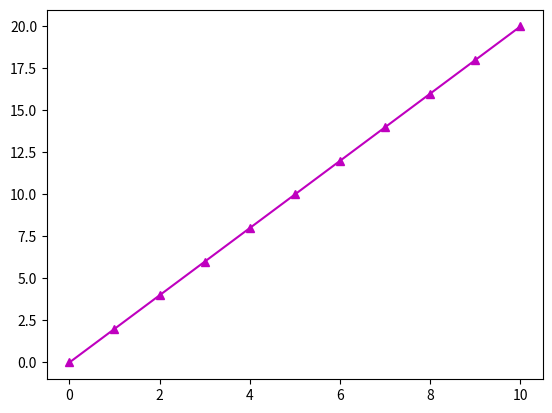
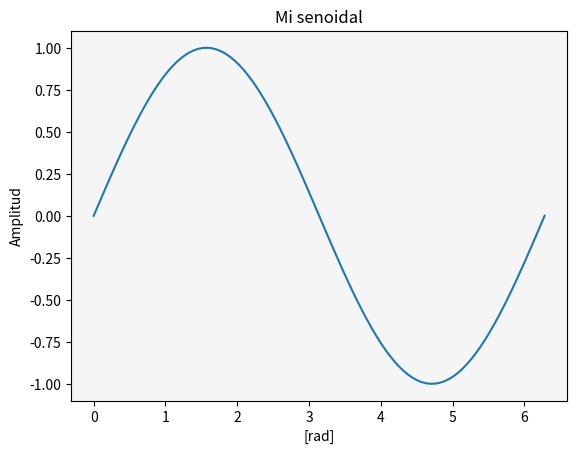
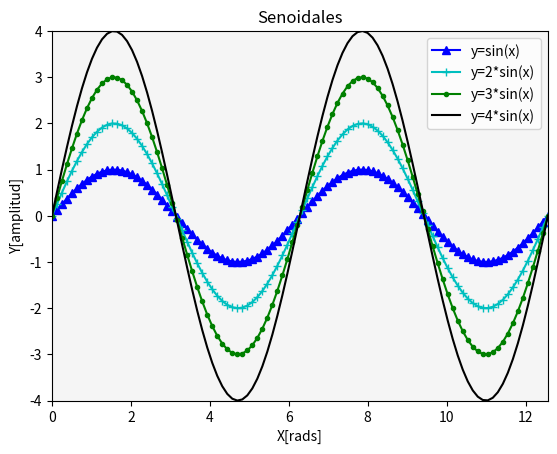
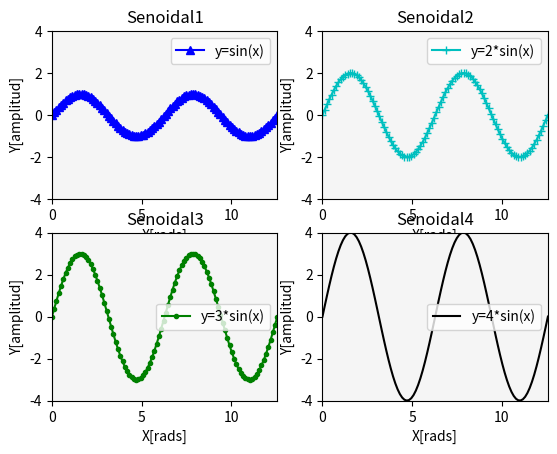
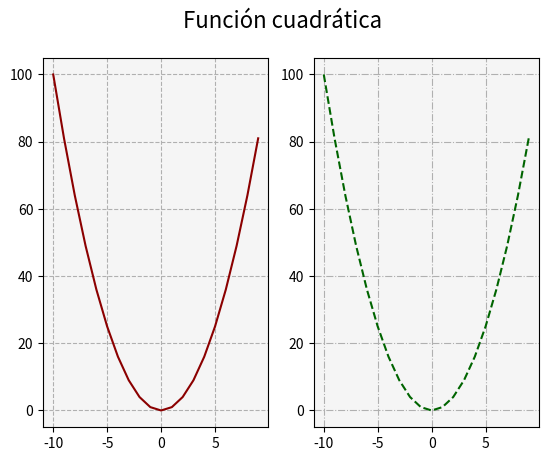
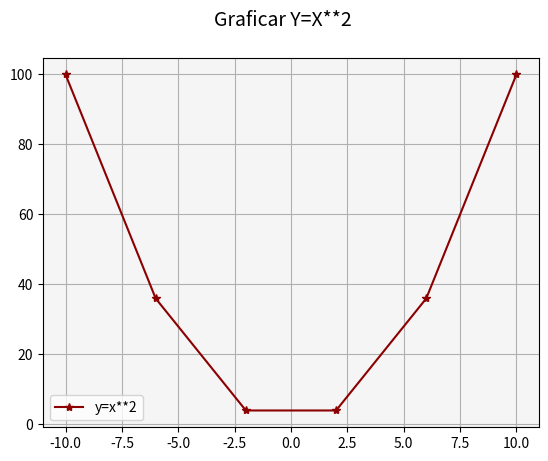
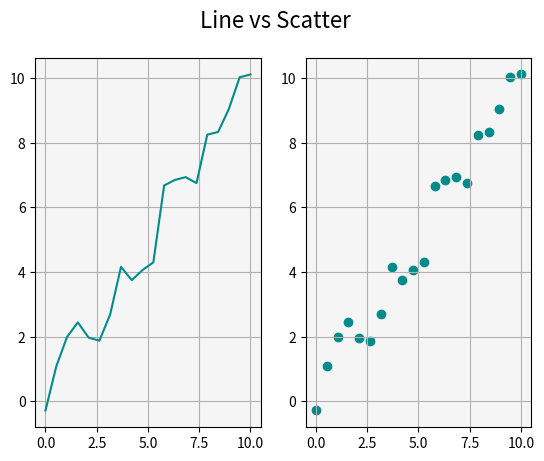
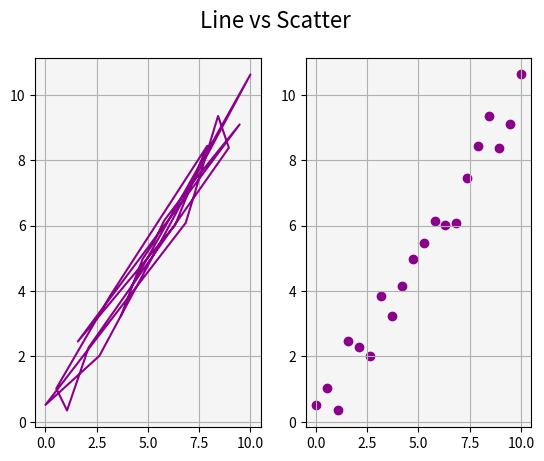
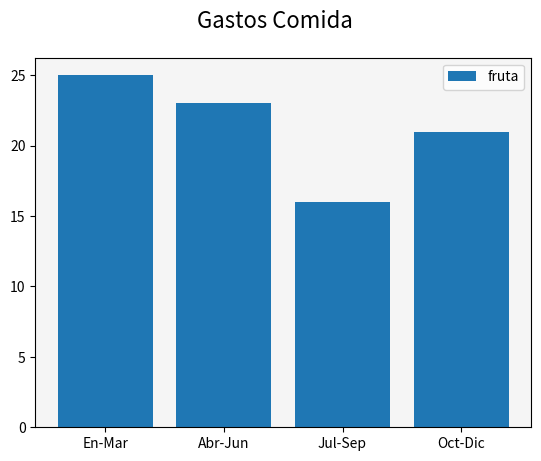

Here is the Python script that generated these plots, in order:
#!/usr/bin/env python
'''
Matplotlib [Python]
Ejemplos de clase
---------------------------
Autor: Inove Coding School
Version: 1.1

Descripcion:
Programa creado para mostrar ejemplos prácticos de los visto durante la clase
'''

__author__ = "Inove Coding School"
__email__ = "alumnos@inove.com.ar"
__version__ = "1.1"

import numpy as np
import matplotlib.pyplot as plt


def simple_plot():
    # Dibujar una recta y = 2x
    x = [0, 1, 2, 3, 4, 5, 6 ,7 ,8 ,9, 10]
    y = []
    for i in x:
        y.append(2*i)

    plt.figure()
    plt.plot(x, y, color='m', marker='^')
    plt.show()

    # Dibujar una senoidal y = sin(x)
    x = np.linspace(start=0, stop=2*np.pi, num=100)
    y = np.sin(x)

    fig = plt.figure()      # Definir tamaño figura
    ax = fig.add_subplot()  # Definir cuantos gráficos tendrá

    ax.plot(x, y)           # Graficar con plot en mi gráfico "ax"
    ax.set_facecolor('whitesmoke') # color de fondo
    ax.set_title("Mi senoidal") # Titulo
    ax.set_ylabel("Amplitud")   # nombre a la etiqueta Y
    ax.set_xlabel("[rad]")      # nombre a la etiqueta X
    plt.show()              # Mostrar el gráfico


def multi_plot():
    # Dibujar múltiples líneas en un mismo gráfico
    x = np.linspace(start=0, stop=4*np.pi, num=100)

    fig = plt.figure()
    ax = fig.add_subplot()

    ax.plot(x, np.sin(x), color='b', marker='^', label='y=sin(x)')      # Se agrega una funcion nueva o grafico
    ax.plot(x, 2*np.sin(x), color='c', marker='+', label='y=2*sin(x)')  # Se agrega una funcion nueva o grafico
    ax.plot(x, 3*np.sin(x), color='g', marker='.', label='y=3*sin(x)')  # Se agrega una funcion nueva o grafico
    ax.plot(x, 4*np.sin(x), color='k', label='y=4*sin(x)')              # Se agrega una funcion nueva o grafico
    ax.set_facecolor('whitesmoke')
    ax.set_title("Senoidales")
    ax.set_ylabel("Y[amplitud]")
    ax.set_xlabel("X[rads]")
    ax.set_xlim([0, 4*np.pi])  # Limito el eje "X" entre 0 y 4*pi
    ax.set_ylim([-4, 4])       # Limito el eje "Y" entre -4 y 4
    ax.legend()                # Esta instruccion es para mostrar las leyendas
    plt.show(block=False)

    # Dibujar 4 gráficos en una misma figura
    fig = plt.figure()
    # Ejemplo de uso --> ax = fig.add_subplot(nrows, ncols, index)
    ax1 = fig.add_subplot(2, 2, 1) # indica filas, columnas y la posicion del grafico
    ax2 = fig.add_subplot(2, 2, 2)
    ax3 = fig.add_subplot(2, 2, 3)
    ax4 = fig.add_subplot(2, 2, 4)

    ax1.plot(x, np.sin(x), color='b', marker='^', label='y=sin(x)')
    ax1.set_facecolor('whitesmoke')
    ax1.set_title("Senoidal1")
    ax1.set_ylabel("Y[amplitud]")
    ax1.set_xlabel("X[rads]")
    ax1.set_xlim([0, 4*np.pi])
    ax1.set_ylim([-4, 4])
    ax1.legend()

    ax2.plot(x, 2*np.sin(x), color='c', marker='+', label='y=2*sin(x)')
    ax2.set_facecolor('whitesmoke')
    ax2.set_title("Senoidal2")
    ax2.set_ylabel("Y[amplitud]")
    ax2.set_xlabel("X[rads]")
    ax2.set_xlim([0, 4*np.pi])
    ax2.set_ylim([-4, 4])
    ax2.legend()

    ax3.plot(x, 3*np.sin(x), color='g', marker='.', label='y=3*sin(x)')
    ax3.set_facecolor('whitesmoke')
    ax3.set_title("Senoidal3", position=(0.5, 0.85))  # h=center, v=top
    ax3.set_ylabel("Y[amplitud]")
    ax3.set_xlabel("X[rads]")
    ax3.set_xlim([0, 4*np.pi])
    ax3.set_ylim([-4, 4])
    ax3.legend()

    ax4.plot(x, 4*np.sin(x), color='k', label='y=4*sin(x)')
    ax4.set_facecolor('whitesmoke')
    ax4.set_title("Senoidal4", position=(0.5, 0.85))  # h=center, v=top
    ax4.set_ylabel("Y[amplitud]")
    ax4.set_xlabel("X[rads]")
    ax4.set_xlim([0, 4*np.pi])
    ax4.set_ylim([-4, 4])
    ax4.legend()

    # Graficar la figura con los 4 axes
    plt.show()


def marker_color():
    # Veremos para que sirven los "marker"
    # Supongamos que estoy midiendo la velocidad de un auto en diferentes
    # intervalos de tiempo en segundos, supongamos que realicé 4 mediciones
    # a 0seg, 1seg, 2seg y 3seg distintas velocidades en km/h:
    t = [0, 1, 2, 3]
    vel = [0, 10, 40, 40]

    # Realizaremos dos gráficos, uno sin marker y otro con marker
    # Dibujar 2 gráficos en una misma figura
    fig = plt.figure()
    fig.suptitle('Velocidad de un coche', fontsize=16)
    ax1 = fig.add_subplot(1, 2, 1)
    ax2 = fig.add_subplot(1, 2, 2)

    ax1.plot(t, vel)
    ax1.set_facecolor('whitesmoke')
    ax2.plot(t, vel, marker='^', mec='r', ms=10)
    ax2.set_facecolor('whitesmoke')
    plt.show(block=False)

    # Realizaremos dos gráficos, con distinto tipo de línea y color
    # Dibujar 2 gráficos en una misma figura
    fig = plt.figure()
    fig.suptitle('Velocidad de un coche', fontsize=16)
    ax1 = fig.add_subplot(1, 2, 1)
    ax2 = fig.add_subplot(1, 2, 2)

    ax1.plot(t, vel, color='r')
    ax1.set_facecolor('whitesmoke')
    ax2.plot(t, vel, c=(0, 0.5, 0.5), ls='--', lw='2')
    ax2.set_facecolor('whitesmoke')
    plt.show()


def grid():
    # Veremos los distintos tipos de grids
    x = range(-10, 10, 1)
    y = []
    for i in x:
        y.append(i**2)

    # Realizaremos dos gráficos, con distinto tipo de línea y color
    # Dibujar 2 gráficos en una misma figura
    fig = plt.figure()
    fig.suptitle('Función cuadrática', fontsize=16)
    ax1 = fig.add_subplot(1, 2, 1)
    ax2 = fig.add_subplot(1, 2, 2)

    ax1.plot(x, y, color='darkred')
    ax1.set_facecolor('whitesmoke')
    ax1.grid(ls='dashed')
    ax2.plot(x, y, c='darkgreen', ls='--')  # aqui indicamos las lineas de puntos en el grafico
    ax2.set_facecolor('whitesmoke')
    ax2.grid(ls='dashdot')
    plt.show()


def line_plot():
    # Generaremos la función y=X^2 (x al cuadrado)
    x = range(-10, 11, 4)
    y = []
    for i in x:
        y.append(i**2)

    fig = plt.figure()
    fig.suptitle('Graficar Y=X**2', fontsize=14)
    ax = fig.add_subplot()

    ax.plot(x, y, c='darkred', marker='*', label='y=x**2')
    ax.legend()
    ax.grid()
    ax.set_facecolor('whitesmoke')
    plt.show()


def scatter_plot():
    # Demostración de la utilidad del scatter plot
    # Generaremos una linea y=x con ruido sumando
    # valores aleatorios uniformes en cada punto
    sample_size = 20
    x = np.linspace(0, 10, sample_size)
    # A los valores de X sumar valores aleatoreos entre -1 y 1
    y = x + np.random.uniform(-1, 1, sample_size)

    fig = plt.figure()
    fig.suptitle('Line vs Scatter', fontsize=16)
    ax1 = fig.add_subplot(1, 2, 1)
    ax2 = fig.add_subplot(1, 2, 2)

    ax1.plot(x, y, c='darkcyan')
    ax1.set_facecolor('whitesmoke')
    ax1.grid('solid')
    ax2.scatter(x, y, c='darkcyan') # grafica de puntos difernecias con "plot"
    ax2.set_facecolor('whitesmoke')
    ax2.grid('solid')
    plt.show()

    np.random.shuffle(x)  # Mezclar valores de X
    # A los valores de X sumar valores aleatoreos entre -1 y 1
    y = x + np.random.uniform(-1, 1, sample_size)

    fig = plt.figure()
    fig.suptitle('Line vs Scatter', fontsize=16)
    ax1 = fig.add_subplot(1, 2, 1)
    ax2 = fig.add_subplot(1, 2, 2)

    ax1.plot(x, y, c='darkmagenta')
    ax1.set_facecolor('whitesmoke')
    ax1.grid('solid')
    ax2.scatter(x, y, c='darkmagenta')
    ax2.set_facecolor('whitesmoke')
    ax2.grid('solid')
    plt.show()


def bar_plot():
    # Utilizar el gráfico de barras para comparar el consumo
    # de fruta por trimestre
    trimestres = ['En-Mar', 'Abr-Jun', 'Jul-Sep', 'Oct-Dic'] # aqui se define el eje X
    fruta = [25, 23, 16, 21]    # aqui se definiria el eje Y

    fig = plt.figure()
    fig.suptitle('Gastos Comida', fontsize=16)
    ax = fig.add_subplot()

    ax.bar(trimestres, fruta, label='fruta') # aqui le indicamos cual es el  eje X y el eje Y ax.bar(X,Y,label)
    ax.set_facecolor('whitesmoke')
    ax.legend()
    plt.show()


def pie_plot():
    # Utilizar gráfico de torta para evaluar la distribución
    # Segmetar el consumo en una lista de diccionarios tal como
    # si hubiera venido de un archivo.
    # Ahora los trimestres van del 0 al 3
    consumo = {'carne': 20, 'fruta': 25, 'verdura': 22}

    fig = plt.figure()
    fig.suptitle('Gastos Comida', fontsize=16)
    ax = fig.add_subplot()

    ax.pie(consumo.values(), labels=consumo.keys(),
           autopct='%1.1f%%', shadow=True, startangle=90
           )
    # Igualo la relacion de aspecto para que se vea como un círculo
    ax.axis('equal')
    plt.show()

    fig = plt.figure()
    fig.suptitle('Gastos Comida', fontsize=16)
    ax = fig.add_subplot()

    explode = (0.1, 0, 0)  # solo resaltar el consumo de carne

    ax.pie(consumo.values(), labels=consumo.keys(),
           explode=explode, autopct='%1.1f%%', shadow=True, startangle=90
           )
    ax.axis('equal')
    plt.show()


if __name__ == '__main__':
    print("Bienvenidos a otra clase de Inove con Python")
    # ---- Introducción y personalización de gráficos ---- #
    simple_plot()
    multi_plot()
    #marker_color()
    grid()
    # ---------------- Tipos de gráficos ---------------- #
    line_plot()
    scatter_plot()
    bar_plot()
    #pie_plot()
